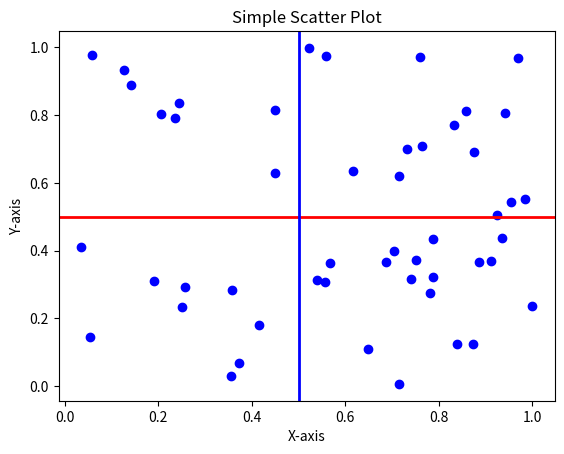

Write Python code to recreate this figure.
import matplotlib.pyplot as mp
import numpy as np 
# Generate random data for scatter plot 
x = np.random.rand(50)  # 50 random values for x-axis 
y = np.random.rand(50)  # 50 random values for y-axis 
# Create the scatter plot 
mp.axhline(0.5,color='r',linewidth=2)
mp.axvline(0.5,color='b',linewidth=2)
mp.scatter(x, y, color='blue', marker='o') 
# Add labels and title 
mp.xlabel('X-axis') 
mp.ylabel('Y-axis') 
mp.title('Simple Scatter Plot') 
# Display the plot 
mp.show()